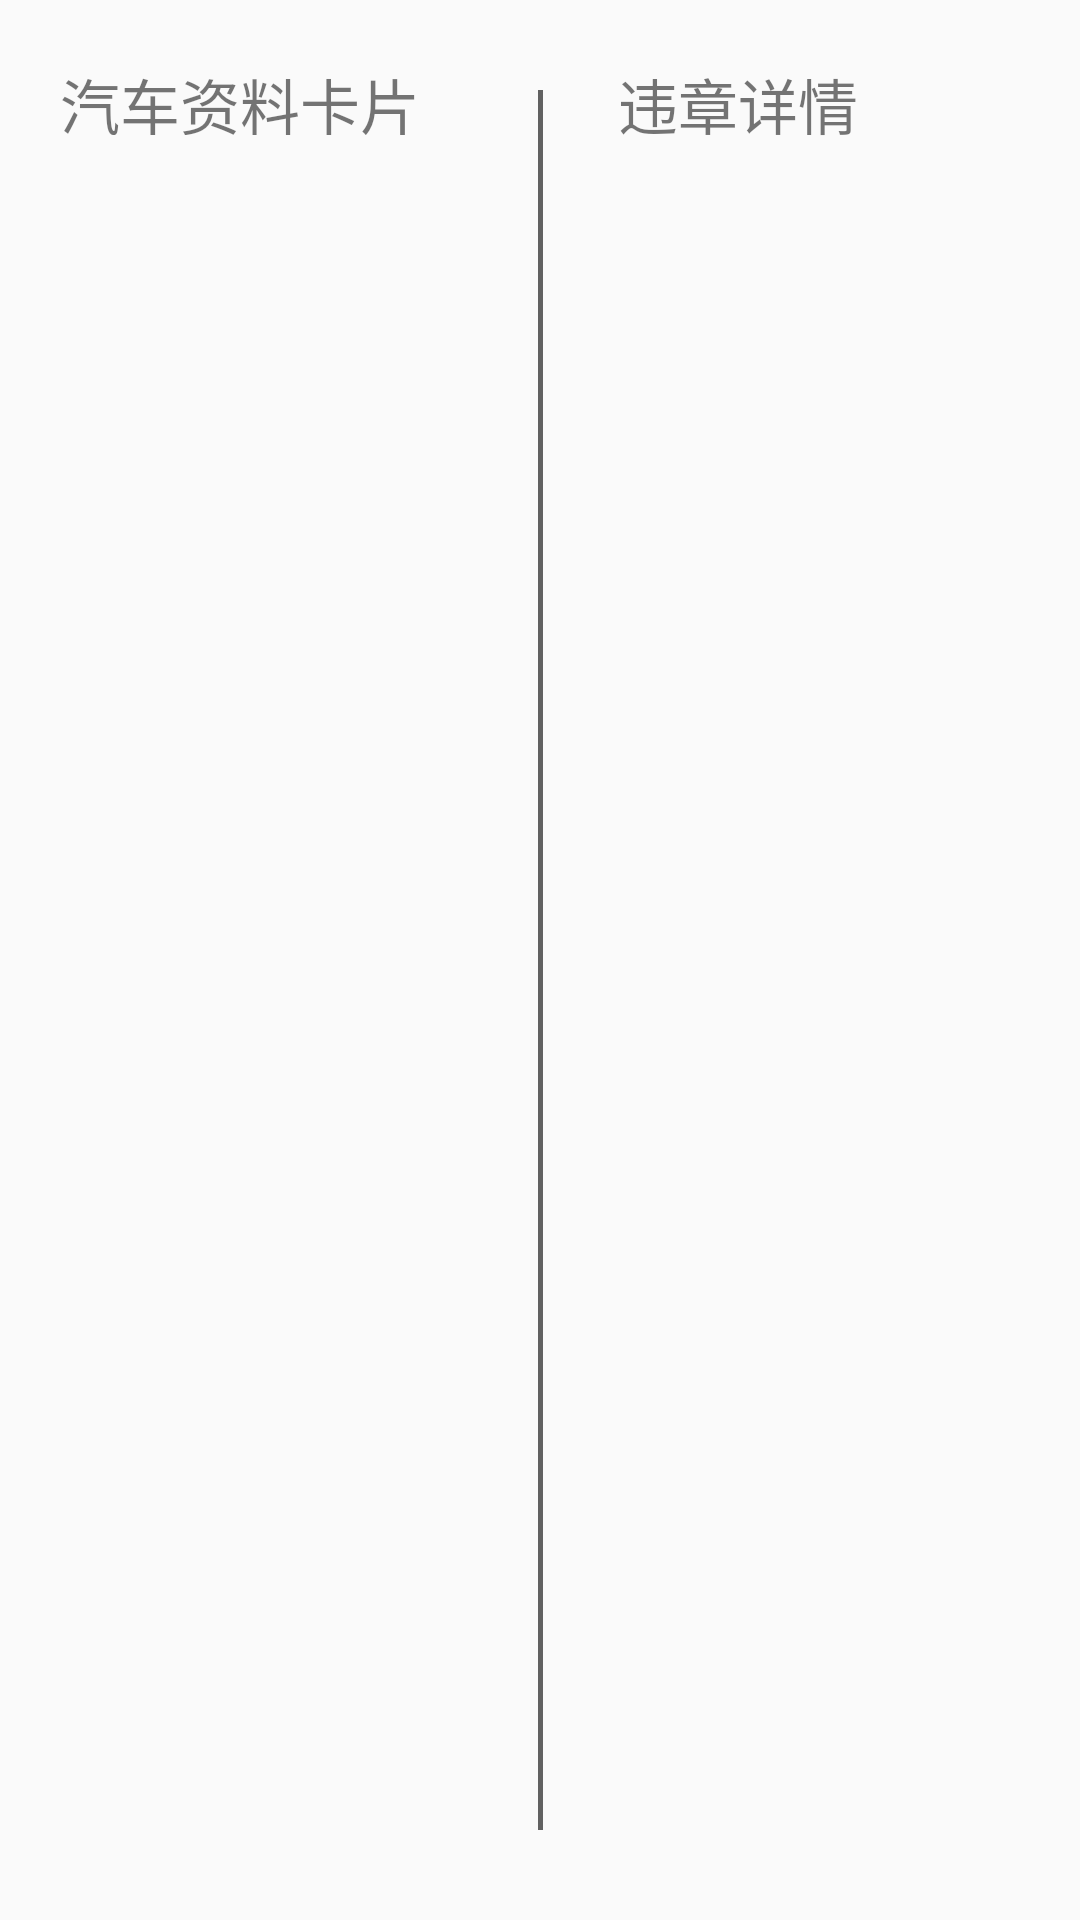

Reconstruct the res/layout file that produces this screen, plus the resources it refers to.
<!-- AndroidManifest.xml: application theme AppTheme.NoAction -->
<!-- res/layout/view_search_result.xml -->
<?xml version="1.0" encoding="utf-8"?>
<LinearLayout xmlns:android="http://schemas.android.com/apk/res/android"
    xmlns:app="http://schemas.android.com/apk/res-auto"
    android:layout_width="match_parent"
    android:layout_height="match_parent"
    android:orientation="horizontal"
    android:padding="10dp">

    <LinearLayout
        android:layout_width="match_parent"
        android:layout_height="match_parent"
        android:layout_weight="1"
        android:orientation="vertical">

        <RelativeLayout
            android:layout_width="match_parent"
            android:layout_height="25dp"
            android:layout_margin="10dp"
            android:orientation="horizontal">

            <TextView
                android:id="@+id/carCardinfo"
                android:layout_width="wrap_content"
                android:layout_height="match_parent"
                android:layout_centerVertical="true"
                android:layout_weight="1"
                android:text="汽车资料卡片"
                android:textSize="20sp" />

            <ImageView
                android:id="@+id/mSearchResult_AddQuery"
                android:layout_width="25dp"
                android:layout_height="25dp"
                android:layout_marginEnd="20dp"
                android:layout_marginStart="40dp"
                android:layout_toEndOf="@id/carCardinfo"
                android:background="@drawable/button_add_red"
                android:clickable="true"
                app:srcCompat="@drawable/ic_add_black_24dp"
                android:focusable="true" />
        </RelativeLayout>

        <android.support.v7.widget.RecyclerView
            android:id="@+id/mSearchResult_Cars"
            android:layout_width="match_parent"
            android:layout_height="match_parent" />
    </LinearLayout>

    <View
        android:layout_width="1.5dp"
        android:layout_height="match_parent"
        android:layout_marginBottom="20dp"
        android:layout_marginLeft="15dp"
        android:layout_marginRight="15dp"
        android:layout_marginTop="20dp"
        android:background="#616161" />

    <LinearLayout
        android:layout_width="match_parent"
        android:layout_height="match_parent"
        android:orientation="vertical"
        android:layout_weight="1">

        <LinearLayout
            android:layout_width="match_parent"
            android:layout_margin="10dp"
            android:layout_height="wrap_content">

            <TextView
                android:layout_width="wrap_content"
                android:layout_height="match_parent"
                android:layout_centerVertical="true"
                android:layout_weight="1"
                android:text="违章详情"
                android:textSize="20sp" />
        </LinearLayout>


        <android.support.v7.widget.RecyclerView
            android:id="@+id/mSearchResult_CarDetails"
            android:layout_width="match_parent"
            android:layout_height="match_parent" />

    </LinearLayout>

</LinearLayout>
<!-- resources referenced by this layout -->
<resources>
  <!-- drawable button_add_red (drawable) -->
  <?xml version="1.0" encoding="utf-8"?>
  <selector xmlns:android="http://schemas.android.com/apk/res/android">
      <item android:state_pressed="true">
          <shape android:shape="rectangle">
              <corners android:radius="50dp" />
              <solid android:color="#cd1d50" />
          </shape>
      </item>
  
      <item android:state_pressed="false">
          <shape android:shape="rectangle">
              <corners android:radius="50dp" />
              <solid android:color="#cd1d11" />
          </shape>
      </item>
  
  </selector>
  <style name="AppTheme.NoAction" parent="AppTheme">
          
          <item name="colorPrimary">#00000000</item>
          <item name="colorPrimaryDark">#00000000</item>
          <item name="windowActionBar">false</item>
          <item name="windowNoTitle">true</item>
      </style>
  <style name="AppTheme" parent="Theme.AppCompat.Light.DarkActionBar">
          
          <item name="colorPrimary">@color/colorPrimary</item>
          <item name="colorPrimaryDark">@color/colorPrimaryDark</item>
          <item name="colorAccent">@color/colorAccent</item>
      </style>
  <!-- not gathered from this repository: default colours our renderer supplied (Android Studio template values) -->
  <color name="colorPrimary">#FF6200EE</color>
  <color name="colorPrimaryDark">#FF3700B3</color>
  <color name="colorAccent">#FF03DAC5</color>
</resources>
